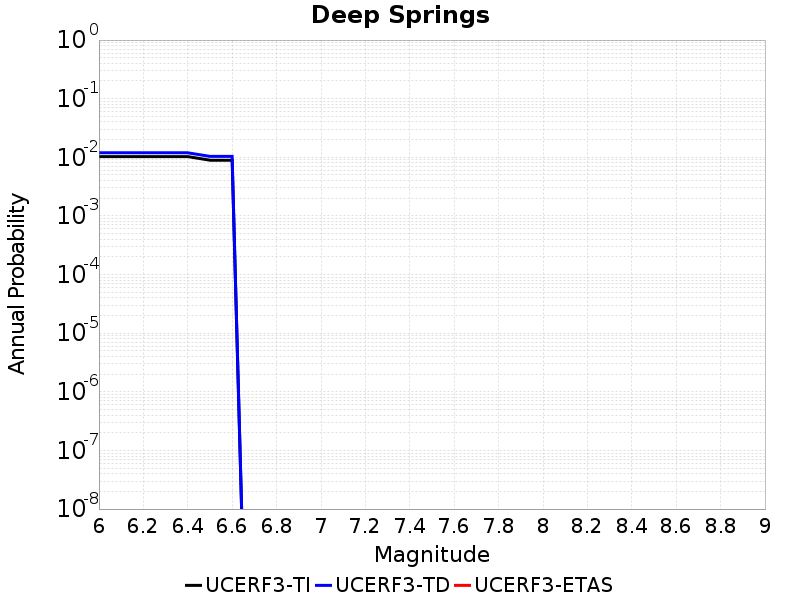

Source data for this figure (header and first rows):
Magnitude, UCERF3-TI Prob, UCERF3-TD Prob, UCERF3-ETAS Prob
6.0, 0.01028, 0.01194, 0.0
6.1, 0.01028, 0.01194, 0.0
6.2, 0.01028, 0.01194, 0.0
6.3, 0.01028, 0.01194, 0.0
6.4, 0.01028, 0.01194, 0.0
6.5, 0.00893, 0.01037, 0.0
6.6, 0.00893, 0.01037, 0.0
